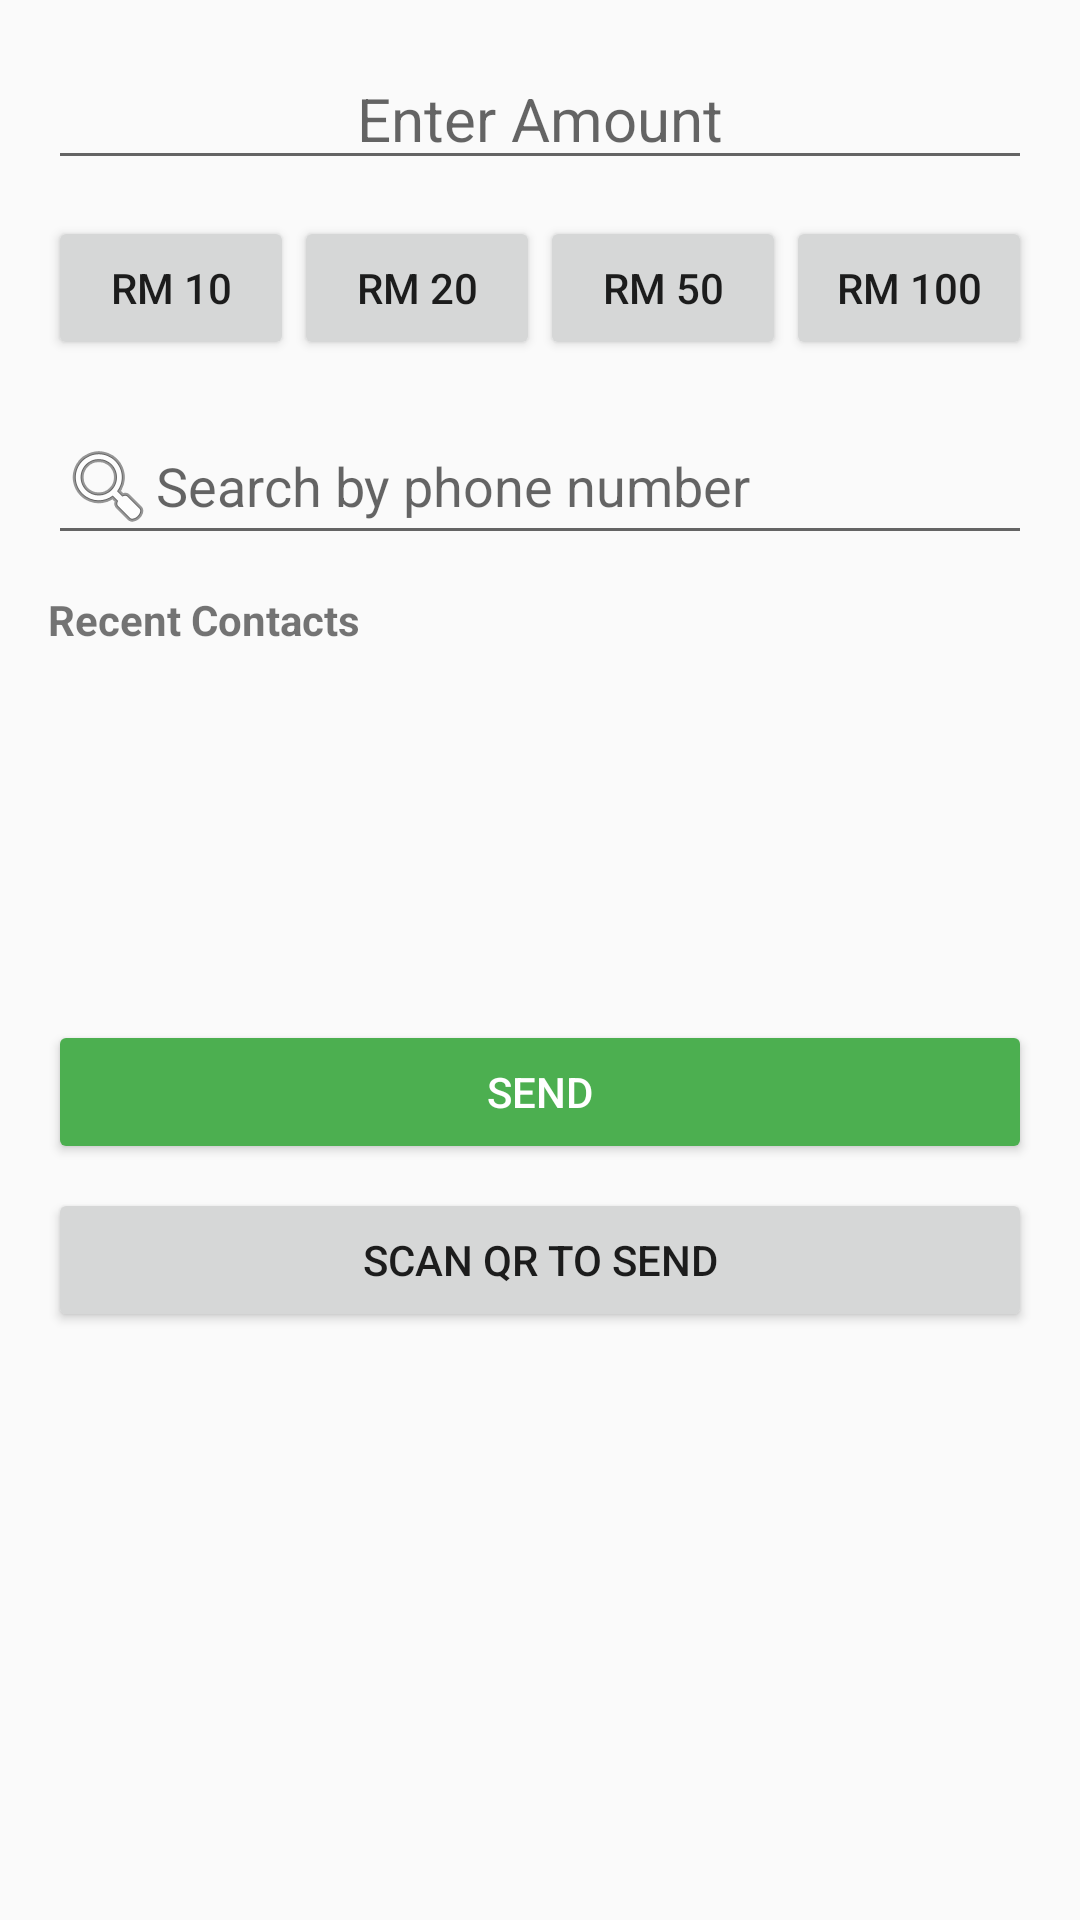

Produce the Android XML layout that renders to this screen, including the resource entries it uses.
<!-- AndroidManifest.xml: application theme Theme.Cash_goblin -->
<!-- res/layout/fragment_sendmoney.xml -->
<?xml version="1.0" encoding="utf-8"?>
<LinearLayout xmlns:android="http://schemas.android.com/apk/res/android"
    android:orientation="vertical"
    android:padding="16dp"
    android:layout_width="match_parent"
    android:layout_height="match_parent">



    
    <EditText
        android:id="@+id/etAmount"
        android:hint="Enter Amount"
        android:inputType="numberDecimal"
        android:gravity="center"
        android:textSize="20sp"
        android:layout_marginBottom="12dp"
        android:layout_width="match_parent"
        android:layout_height="wrap_content" />

    
    <LinearLayout
        android:layout_width="match_parent"
        android:layout_height="wrap_content"
        android:orientation="horizontal"
        android:weightSum="4"
        android:gravity="center"
        android:layout_marginBottom="16dp">

        <Button
            android:text="RM 10"
            android:layout_weight="1"
            android:layout_width="0dp"
            android:layout_height="wrap_content" />

        <Button
            android:text="RM 20"
            android:layout_weight="1"
            android:layout_width="0dp"
            android:layout_height="wrap_content" />

        <Button
            android:text="RM 50"
            android:layout_weight="1"
            android:layout_width="0dp"
            android:layout_height="wrap_content" />

        <Button
            android:text="RM 100"
            android:layout_weight="1"
            android:layout_width="0dp"
            android:layout_height="wrap_content" />
    </LinearLayout>

    
    <EditText
        android:id="@+id/etSearch"
        android:hint="Search by phone number"
        android:layout_width="match_parent"
        android:layout_height="wrap_content"
        android:drawableLeft="@android:drawable/ic_menu_search"
        android:layout_marginBottom="12dp" />

    
    <TextView
        android:text="Recent Contacts"
        android:textStyle="bold"
        android:layout_marginBottom="8dp"
        android:layout_width="wrap_content"
        android:layout_height="wrap_content" />

    <ListView
        android:id="@+id/lvRecent"
        android:layout_width="match_parent"
        android:layout_height="100dp"
        android:divider="@android:color/darker_gray"
        android:dividerHeight="1dp" />

    
    <Button
        android:id="@+id/btnSend"
        android:text="Send"
        android:backgroundTint="#4CAF50"
        android:textColor="#FFFFFF"
        android:layout_marginTop="16dp"
        android:layout_width="match_parent"
        android:layout_height="wrap_content" />

    
    <Button
        android:id="@+id/btnScanQR"
        android:text="Scan QR to Send"
        android:layout_marginTop="8dp"
        android:layout_width="match_parent"
        android:layout_height="wrap_content" />


</LinearLayout>
<!-- resources referenced by this layout -->
<resources>
  <style name="Theme.Cash_goblin" parent="android:Theme.Material.Light.NoActionBar" />
</resources>
